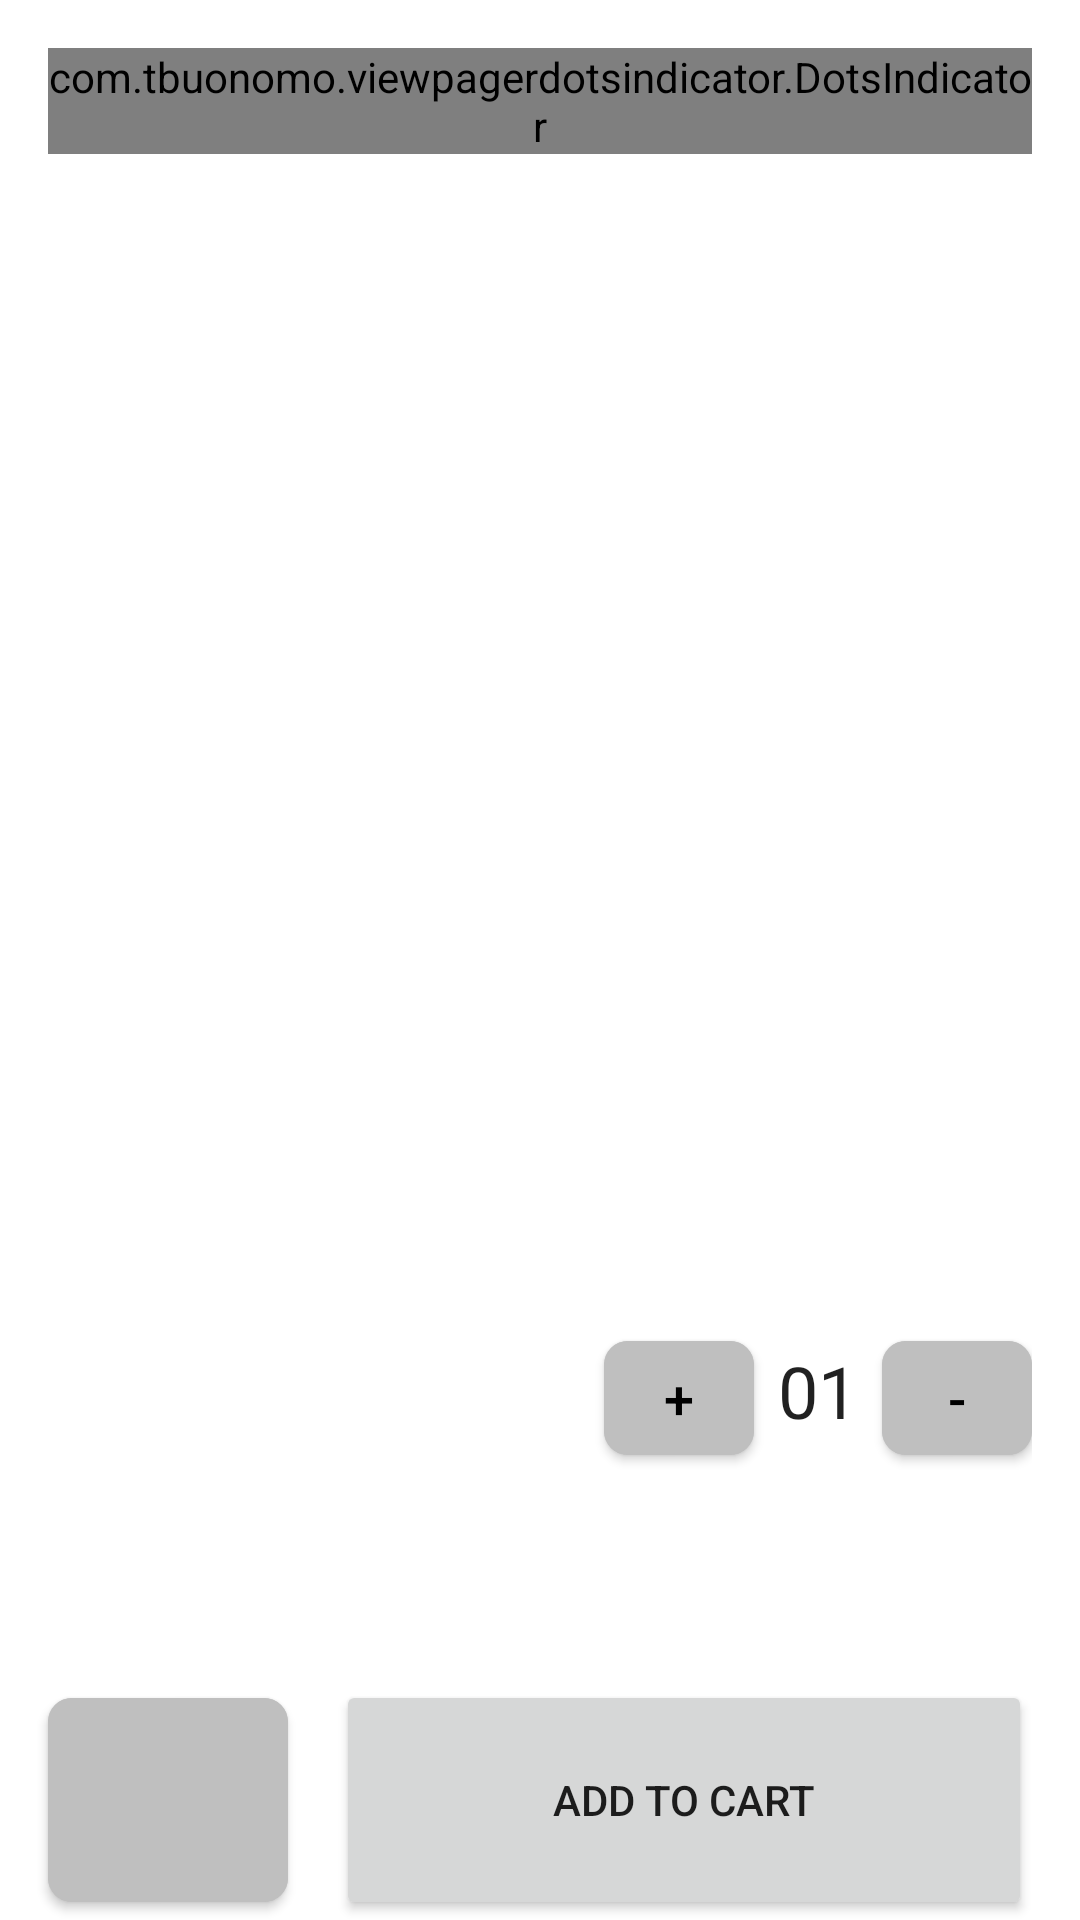

Reconstruct the res/layout file that produces this screen, plus the resources it refers to.
<!-- AndroidManifest.xml: application theme Theme.EcommerceTask -->
<!-- res/layout/activity_product.xml -->
<?xml version="1.0" encoding="utf-8"?>
<RelativeLayout xmlns:android="http://schemas.android.com/apk/res/android"
    xmlns:app="http://schemas.android.com/apk/res-auto"
    xmlns:tools="http://schemas.android.com/tools"
    android:layout_width="match_parent"
    android:layout_height="match_parent"
    tools:context=".ProductActivity">

    <ScrollView
        android:layout_width="match_parent"
        android:layout_height="match_parent"
        android:paddingBottom="80dp">

        <RelativeLayout
            android:layout_width="match_parent"
            android:layout_height="wrap_content">

            <androidx.viewpager2.widget.ViewPager2
                android:id="@+id/imagesViewPager"
                android:layout_width="300dp"
                android:layout_height="350dp"
                android:layout_alignParentEnd="true"
                android:layout_alignParentTop="true"/>

            <com.tbuonomo.viewpagerdotsindicator.DotsIndicator
                android:id="@+id/imagesViewPagerIndicator"
                android:layout_width="wrap_content"
                android:layout_height="wrap_content"
                android:layout_alignParentTop="true"
                android:layout_alignParentEnd="true"
                app:dotsColor="?attr/colorPrimaryVariant"
                app:selectedDotColor="?attr/colorPrimary"
                android:layout_margin="16dp"/>


            <LinearLayout
                android:layout_width="match_parent"
                android:layout_height="wrap_content"
                android:layout_below="@id/imagesViewPager"
                android:paddingHorizontal="16dp"
                android:layout_alignParentStart="true"
                android:layout_marginTop="32dp"
                android:orientation="vertical">

                <TextView
                    style="@style/TextAppearance.AppCompat"
                    android:id="@+id/titleView"
                    android:layout_width="wrap_content"
                    android:layout_height="wrap_content"
                    android:layout_marginVertical="8dp"
                    android:textSize="32sp"
                    tools:text="IPhone 13 Pro"/>

                <LinearLayout
                    android:layout_width="match_parent"
                    android:layout_height="wrap_content"
                    android:orientation="horizontal"
                    android:weightSum="1">

                    <TextView
                        style="@style/TextAppearance.AppCompat"
                        android:id="@+id/priceView"
                        android:layout_width="0dp"
                        android:layout_height="wrap_content"
                        android:layout_weight="1"
                        android:textStyle="bold"
                        android:textSize="28sp"
                        tools:text="$399"/>

                    <com.google.android.material.button.MaterialButton
                        android:layout_width="50dp"
                        android:layout_height="50dp"
                        android:backgroundTint="?attr/colorSecondaryVariant"
                        android:textColor="?attr/colorOnSecondary"
                        android:textSize="18sp"
                        android:text="+"
                        app:cornerRadius="8dp"/>

                    <TextView
                        style="@style/TextAppearance.AppCompat"
                        android:layout_width="wrap_content"
                        android:layout_height="wrap_content"
                        android:layout_marginHorizontal="8dp"
                        android:textSize="24sp"
                        android:text="01"/>

                    <com.google.android.material.button.MaterialButton
                        android:layout_width="50dp"
                        android:layout_height="50dp"
                        android:backgroundTint="?attr/colorSecondaryVariant"
                        android:textColor="?attr/colorOnSecondary"
                        android:textSize="18sp"
                        android:text="-"
                        app:cornerRadius="8dp"/>

                </LinearLayout>

                <LinearLayout
                    android:layout_width="wrap_content"
                    android:layout_height="wrap_content"
                    android:orientation="horizontal">

                    <ImageView
                        android:layout_width="wrap_content"
                        android:layout_height="wrap_content"
                        android:src="@drawable/ic_baseline_star_24"
                        app:tint="#FFD100" />

                    <TextView
                        style="@style/TextAppearance.AppCompat"
                        android:id="@+id/ratingView"
                        android:layout_width="wrap_content"
                        android:layout_height="wrap_content"
                        android:textSize="20sp"
                        android:textStyle="bold"
                        tools:text="4.3"
                        android:layout_marginStart="8dp"
                        android:layout_marginEnd="32dp"/>

                    <TextView
                        android:layout_width="wrap_content"
                        android:layout_height="wrap_content"
                        android:textSize="18sp"
                        tools:text="(50 Reviews)"/>

                </LinearLayout>

                <TextView
                    android:id="@+id/descriptionView"
                    android:layout_width="match_parent"
                    android:layout_height="wrap_content"
                    tools:text="@tools:sample/lorem/random"/>

            </LinearLayout>

        </RelativeLayout>

    </ScrollView>

    <LinearLayout
        android:layout_width="match_parent"
        android:layout_height="80dp"
        android:layout_alignParentBottom="true"
        android:paddingHorizontal="8dp"
        android:orientation="horizontal"
        android:weightSum="1">

        <com.google.android.material.button.MaterialButton
            android:backgroundTint="?attr/colorSecondaryVariant"
            app:iconTint="?attr/colorOnSecondary"
            android:layout_width="80dp"
            android:layout_height="match_parent"
            android:layout_marginHorizontal="8dp"
            app:cornerRadius="8dp"
            app:iconSize="46dp"
            app:icon="@drawable/ic_baseline_bookmark_border_24" />

        <Button
            android:id="@+id/loginButton"
            android:layout_width="0dp"
            android:layout_height="match_parent"
            android:layout_marginHorizontal="8dp"
            android:layout_weight="1"
            app:cornerRadius="8dp"
            android:text="Add to cart"/>

    </LinearLayout>

</RelativeLayout>
<!-- resources referenced by this layout -->
<resources>
  <style name="Theme.EcommerceTask" parent="Theme.MaterialComponents.DayNight.NoActionBar">
          
          <item name="colorPrimary">@color/black</item>
          <item name="colorPrimaryVariant">#101010</item>
          <item name="colorOnPrimary">@color/white</item>
          
          <item name="colorSecondary">@color/white</item>
          <item name="colorSecondaryVariant">#BFBFBF</item>
          <item name="colorOnSecondary">@color/black</item>
          
          <item name="android:statusBarColor">?attr/colorPrimaryVariant</item>
          
      </style>
  <!-- not gathered from this repository: default colours our renderer supplied (Android Studio template values) -->
  <color name="black">#FF000000</color>
  <color name="white">#FFFFFFFF</color>
</resources>
